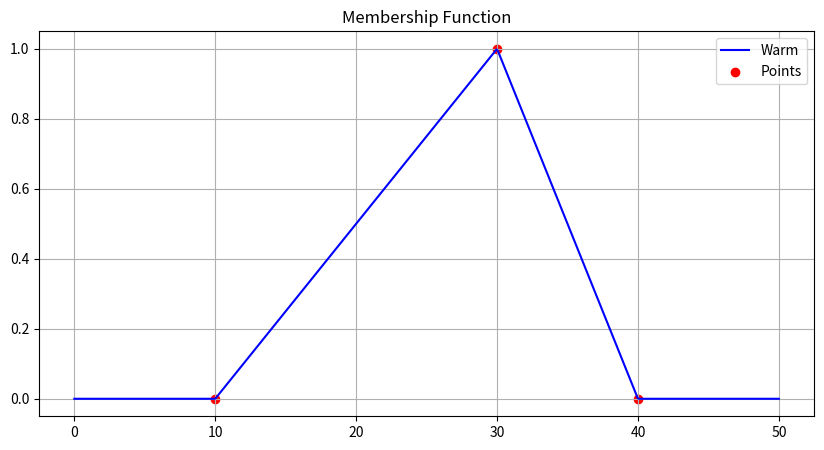

Write the Python code that produced this figure.
import numpy as np
import matplotlib.pyplot as plt


x = np.linspace(0, 50, 500)


def warm(x):
    return np.maximum(np.minimum((x - 10) / 20, (40 - x) / 10), 0)


mi_warm = warm(x)


points_x = [10, 30, 40]
points_y = warm(np.array(points_x))
labels = ['a (10°C)', 'b (30°C)', 'c (40°C)']


plt.figure(figsize=(10, 5))
plt.plot(x, mi_warm, label="Warm", color="blue")
plt.scatter(points_x, points_y, label="Points", color="red")

plt.grid(True)
plt.legend()
plt.title("Membership Function")
plt.show()